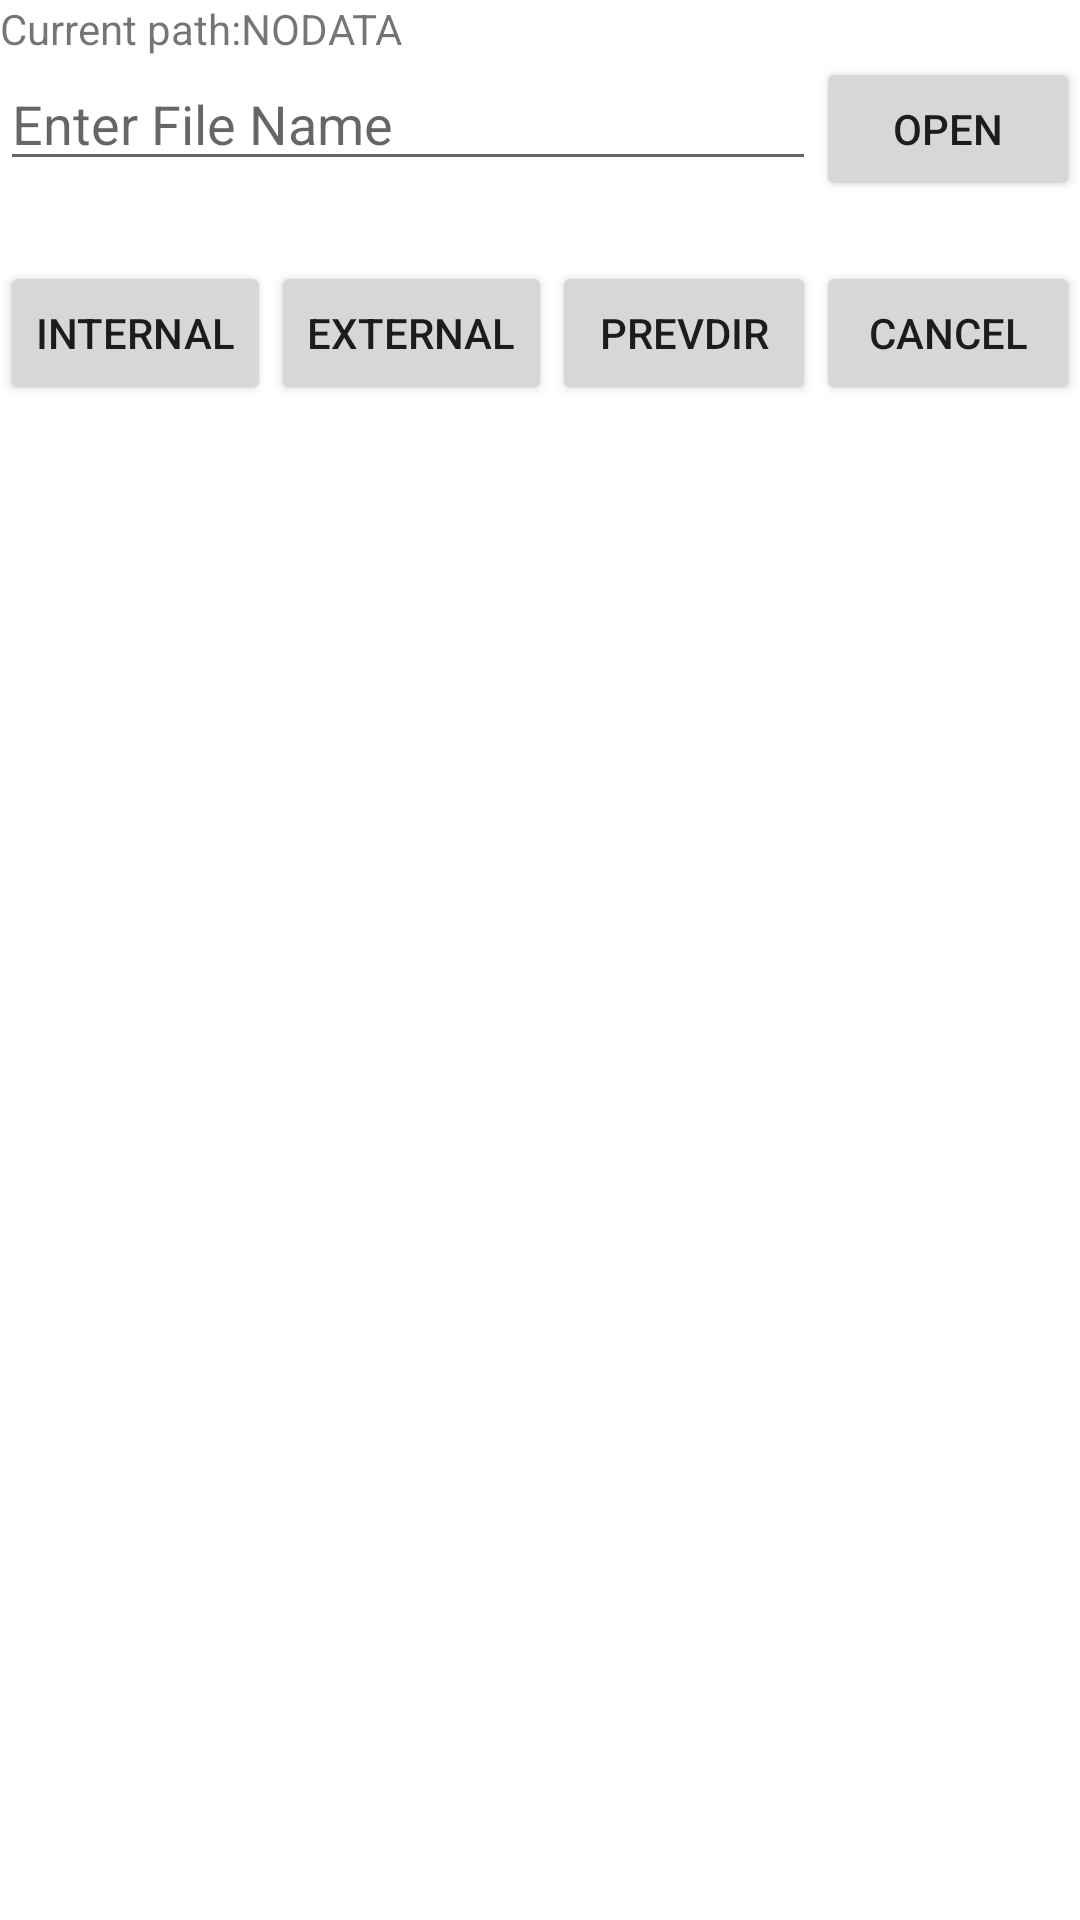

Here is an Android app screen rendered from its layout file. Give the layout XML and the strings, colors and styles it references.
<!-- AndroidManifest.xml: application theme Theme.AtecJavaScriptDevStudio -->
<!-- res/layout/fileopenerview.xml -->
<?xml version="1.0" encoding="utf-8"?>
<LinearLayout xmlns:android="http://schemas.android.com/apk/res/android"
    xmlns:tools="http://schemas.android.com/tools"
    android:orientation="vertical" android:layout_width="match_parent"
    android:layout_height="match_parent">

    <LinearLayout
        android:layout_width="match_parent"
        android:layout_height="wrap_content"
        android:orientation="horizontal">

        <TextView
            android:id="@+id/textView4"
            android:layout_width="wrap_content"
            android:layout_height="wrap_content"
            android:layout_weight="0"
            android:text="@string/strUIFILEcurrentpath" />

        <TextView
            android:id="@+id/tvFILEcwd"
            android:layout_width="wrap_content"
            android:layout_height="wrap_content"
            android:layout_weight="1"
            android:text="@string/strNODATA" />
    </LinearLayout>

    <LinearLayout
        android:layout_width="match_parent"
        android:layout_height="wrap_content"
        android:orientation="horizontal">

        <EditText
            android:id="@+id/etFILEfilename"
            android:layout_width="wrap_content"
            android:layout_height="wrap_content"
            android:layout_weight="1"
            android:ems="10"
            android:hint="@string/strUIEDITHINTfilename"
            android:inputType="textPersonName" />

        <Button
            android:id="@+id/btnFILEopenselected"
            android:layout_width="wrap_content"
            android:layout_height="wrap_content"
            android:layout_weight="0"
            android:text="@string/strUIEDITopen" />
    </LinearLayout>

    <LinearLayout
        android:layout_width="match_parent"
        android:layout_height="wrap_content"
        android:orientation="horizontal"
        android:paddingBottom="20dp"
        android:paddingTop="20dp">

        <Button
            android:id="@+id/btnFILEinternal"
            android:layout_width="wrap_content"
            android:layout_height="wrap_content"
            android:layout_weight="1"
            android:text="@string/strUIEDITinternal" />

        <Button
            android:id="@+id/btnFILEexternal"
            android:layout_width="wrap_content"
            android:layout_height="wrap_content"
            android:layout_weight="1"
            android:text="@string/strUIEDITexternal" />

        <Button
            android:id="@+id/btnFILEprevdir"
            android:layout_width="wrap_content"
            android:layout_height="wrap_content"
            android:layout_weight="1"
            android:text="@string/strUIEDITprevdir" />

        <Button
            android:id="@+id/btnFILEcancel"
            android:layout_width="wrap_content"
            android:layout_height="wrap_content"
            android:layout_weight="1"
            android:text="@string/sstrUIEDITcancel" />
    </LinearLayout>

    <ListView
        android:id="@+id/lvFILEfiles"
        android:layout_width="match_parent"
        android:layout_height="match_parent"
        android:scrollbars="vertical"
        android:visibility="visible"
        tools:layout_width="wrap_content">

    </ListView>

</LinearLayout>
<!-- resources referenced by this layout -->
<resources>
  <string name="sstrUIEDITcancel">CANCEL</string>
  <string name="strNODATA" translatable="false">NODATA</string>
  <string name="strUIEDITHINTfilename">Enter File Name</string>
  <string name="strUIEDITexternal">EXTERNAL</string>
  <string name="strUIEDITinternal">INTERNAL</string>
  <string name="strUIEDITopen">OPEN</string>
  <string name="strUIEDITprevdir">PrevDir</string>
  <string name="strUIFILEcurrentpath">Current path:</string>
  <style name="Theme.AtecJavaScriptDevStudio" parent="Theme.MaterialComponents.DayNight.DarkActionBar">
          
          <item name="colorPrimary">@color/purple_500</item>
          <item name="colorPrimaryVariant">@color/purple_700</item>
          <item name="colorOnPrimary">@color/white</item>
          
          <item name="colorSecondary">@color/teal_200</item>
          <item name="colorSecondaryVariant">@color/teal_700</item>
          <item name="colorOnSecondary">@color/black</item>
          
          <item name="android:statusBarColor" tools:targetApi="l">?attr/colorPrimaryVariant</item>
          
      </style>
  <!-- not gathered from this repository: default colours our renderer supplied (Android Studio template values) -->
  <color name="purple_500">#FF6200EE</color>
  <color name="purple_700">#FF3700B3</color>
  <color name="teal_200">#FF03DAC5</color>
  <color name="teal_700">#FF018786</color>
  <color name="black">#FF000000</color>
  <color name="white">#FFFFFFFF</color>
</resources>
